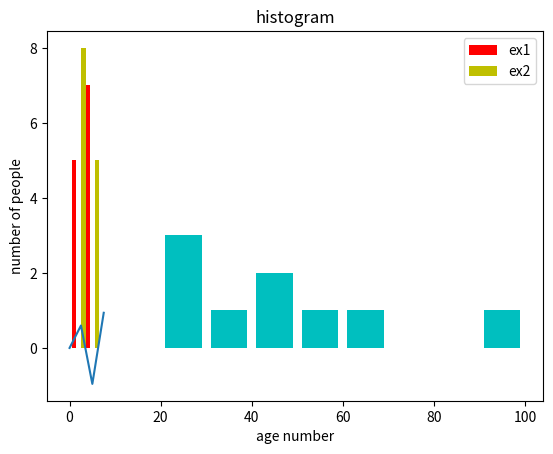

Write the Python code that produced this figure.
#Q5

#sin function using numpy and matplotlib packeges
import numpy as np
from matplotlib import pyplot as plt
def sinFun():
    print("First graph using sin function \n")
    x= np.arange(0,10,2.5) #(start ,end ,stepsize)
    y= np.sin(x)
    plt.plot(x,y)
    plt.title("sin chart")
    print(plt.show())
sinFun()

#create bar chart/graph
def barChart():
    print("second graph which is Bar chart\n")
    plt.bar([1,4],[5,7],label="ex1",color='r',width=1)
    plt.bar([3,6],[8,5],label="ex2",color='y',width=1)
    
    plt.legend()
    plt.xlabel("bar number")
    plt.ylabel("hight of bar")
    plt.title("bar graph")
    
    print(plt.show())
barChart()

#create histogram
def histogram():
    print("Third graph which is histogram \n")
    population_age=[22,55,62,45,21,22,34,42,100]
    bins=[0,10,20,30,40,50,60,70,80,90,100]
    plt.hist(population_age,bins,histtype="bar",rwidth=0.8,color='c')
    plt.xlabel('age number')
    plt.ylabel('number of people')
    plt.title('histogram')
    print(plt.show())
histogram()
